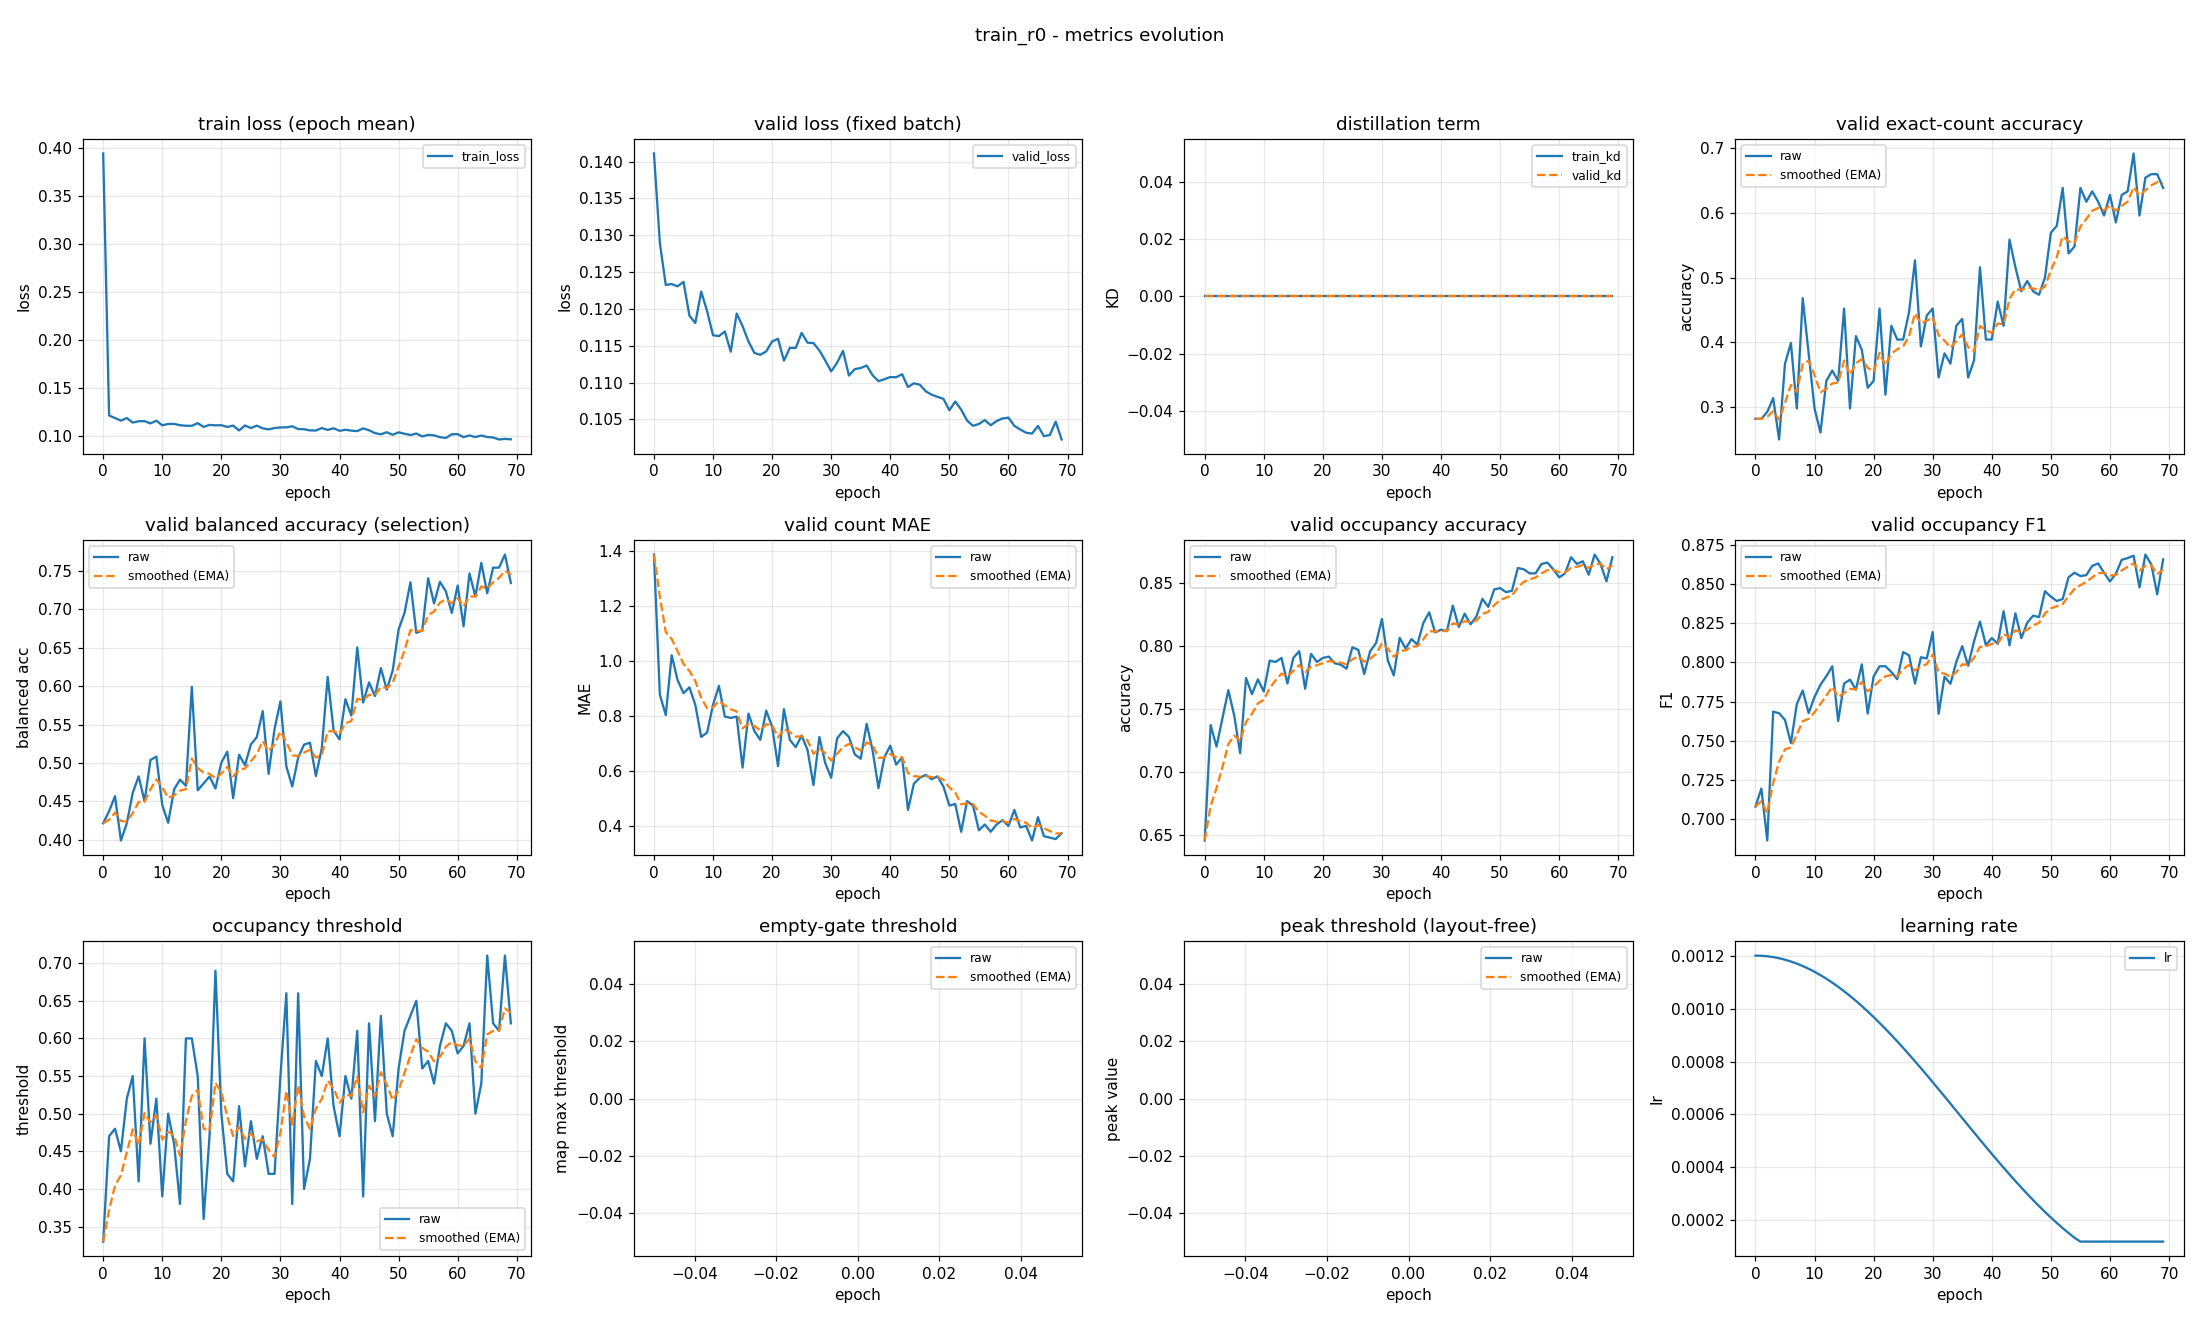

Data behind this chart, as committed beside it:
epoch, train_loss, valid_loss, train_kd, valid_kd, valid_accuracy, valid_accuracy_smoothed, valid_balanced_accuracy, valid_balanced_accuracy_smoothed, valid_mae, valid_mae_smoothed, valid_occupancy_accuracy, valid_occupancy_accuracy_smoothed, valid_occupancy_f1, valid_occupancy_f1_smoothed, valid_occupancy_threshold, valid_occupancy_threshold_smoothed, valid_empty_threshold, valid_empty_threshold_smoothed, valid_peak_threshold, valid_peak_threshold_smoothed, learning_rate
0, 0.3941, 0.1411, 0.0, 0.0, 0.2819, 0.2819, 0.4214, 0.4214, 1.388, 1.388, 0.6457, 0.6457, 0.7082, 0.7082, 0.33, 0.33, nan, nan, nan, nan, 0.0012
1, 0.1211, 0.129, 0.0, 0.0, 0.2819, 0.2819, 0.4372, 0.4262, 0.8777, 1.235, 0.7372, 0.6732, 0.7196, 0.7116, 0.47, 0.372, nan, nan, nan, nan, 0.001199
2, 0.1184, 0.1232, 0.0, 0.0, 0.2926, 0.2851, 0.4566, 0.4353, 0.8032, 1.106, 0.7202, 0.6873, 0.6865, 0.7041, 0.48, 0.4044, nan, nan, nan, nan, 0.001198
3, 0.1157, 0.1234, 0.0, 0.0, 0.3138, 0.2937, 0.399, 0.4244, 1.021, 1.08, 0.7426, 0.7039, 0.7686, 0.7234, 0.45, 0.4181, nan, nan, nan, nan, 0.001194
4, 0.1184, 0.1231, 0.0, 0.0, 0.25, 0.2806, 0.4214, 0.4235, 0.9309, 1.035, 0.7649, 0.7222, 0.7676, 0.7367, 0.52, 0.4487, nan, nan, nan, nan, 0.00119
5, 0.1137, 0.1237, 0.0, 0.0, 0.367, 0.3065, 0.461, 0.4348, 0.883, 0.9897, 0.7447, 0.7289, 0.7633, 0.7447, 0.55, 0.4791, nan, nan, nan, nan, 0.001185
6, 0.1151, 0.1191, 0.0, 0.0, 0.3989, 0.3343, 0.4825, 0.4491, 0.9043, 0.9641, 0.7149, 0.7247, 0.7486, 0.7459, 0.41, 0.4583, nan, nan, nan, nan, 0.001178
7, 0.1151, 0.1181, 0.0, 0.0, 0.2979, 0.3233, 0.4501, 0.4494, 0.8404, 0.927, 0.7745, 0.7396, 0.7735, 0.7541, 0.6, 0.5008, nan, nan, nan, nan, 0.00117
8, 0.1128, 0.1224, 0.0, 0.0, 0.4681, 0.3668, 0.5038, 0.4657, 0.7234, 0.8659, 0.7617, 0.7463, 0.7821, 0.7625, 0.46, 0.4886, nan, nan, nan, nan, 0.001161
9, 0.1157, 0.1197, 0.0, 0.0, 0.383, 0.3716, 0.5082, 0.4785, 0.7394, 0.8279, 0.7734, 0.7544, 0.7677, 0.7641, 0.52, 0.498, nan, nan, nan, nan, 0.00115
10, 0.1108, 0.1164, 0.0, 0.0, 0.2979, 0.3495, 0.4451, 0.4685, 0.8404, 0.8317, 0.7638, 0.7572, 0.778, 0.7683, 0.39, 0.4656, nan, nan, nan, nan, 0.001139
11, 0.1123, 0.1163, 0.0, 0.0, 0.2606, 0.3228, 0.4221, 0.4545, 0.9096, 0.8551, 0.7883, 0.7666, 0.7858, 0.7735, 0.5, 0.4759, nan, nan, nan, nan, 0.001126
12, 0.1123, 0.1169, 0.0, 0.0, 0.3404, 0.3281, 0.4654, 0.4578, 0.7979, 0.8379, 0.7872, 0.7728, 0.7912, 0.7788, 0.46, 0.4711, nan, nan, nan, nan, 0.001113
13, 0.1109, 0.1142, 0.0, 0.0, 0.3564, 0.3366, 0.4783, 0.464, 0.7926, 0.8243, 0.7904, 0.7781, 0.7975, 0.7844, 0.38, 0.4438, nan, nan, nan, nan, 0.001098
14, 0.1104, 0.1194, 0.0, 0.0, 0.3404, 0.3377, 0.4702, 0.4658, 0.7979, 0.8164, 0.7702, 0.7757, 0.7626, 0.7779, 0.6, 0.4907, nan, nan, nan, nan, 0.001082
15, 0.1103, 0.1177, 0.0, 0.0, 0.4521, 0.3721, 0.599, 0.5058, 0.6117, 0.755, 0.7904, 0.7801, 0.7866, 0.7805, 0.6, 0.5235, nan, nan, nan, nan, 0.001065
16, 0.1131, 0.1156, 0.0, 0.0, 0.2979, 0.3498, 0.4644, 0.4934, 0.8085, 0.771, 0.7957, 0.7848, 0.789, 0.7831, 0.55, 0.5314, nan, nan, nan, nan, 0.001048
17, 0.1092, 0.114, 0.0, 0.0, 0.4096, 0.3677, 0.4734, 0.4874, 0.7447, 0.7631, 0.766, 0.7792, 0.7826, 0.7829, 0.36, 0.48, nan, nan, nan, nan, 0.001029
18, 0.1113, 0.1138, 0.0, 0.0, 0.3883, 0.3739, 0.4822, 0.4858, 0.7128, 0.748, 0.7936, 0.7835, 0.7988, 0.7877, 0.47, 0.477, nan, nan, nan, nan, 0.00101
19, 0.1108, 0.1142, 0.0, 0.0, 0.3298, 0.3607, 0.4668, 0.4801, 0.8191, 0.7694, 0.7872, 0.7846, 0.7674, 0.7816, 0.69, 0.5409, nan, nan, nan, nan, 0.0009891
20, 0.1109, 0.1156, 0.0, 0.0, 0.3404, 0.3546, 0.5005, 0.4862, 0.7606, 0.7667, 0.7904, 0.7864, 0.7911, 0.7844, 0.5, 0.5286, nan, nan, nan, nan, 0.000968
21, 0.1091, 0.1159, 0.0, 0.0, 0.4521, 0.3839, 0.5146, 0.4947, 0.617, 0.7218, 0.7915, 0.7879, 0.7975, 0.7884, 0.42, 0.496, nan, nan, nan, nan, 0.000946
22, 0.1105, 0.113, 0.0, 0.0, 0.3191, 0.3644, 0.4541, 0.4825, 0.8245, 0.7526, 0.7862, 0.7874, 0.7976, 0.7911, 0.41, 0.4702, nan, nan, nan, nan, 0.0009233
23, 0.1055, 0.1147, 0.0, 0.0, 0.4255, 0.3828, 0.5106, 0.491, 0.7128, 0.7407, 0.7851, 0.7867, 0.7939, 0.792, 0.51, 0.4822, nan, nan, nan, nan, 0.0009
24, 0.1106, 0.1147, 0.0, 0.0, 0.4043, 0.3892, 0.497, 0.4928, 0.6862, 0.7243, 0.7819, 0.7853, 0.7893, 0.7912, 0.43, 0.4665, nan, nan, nan, nan, 0.000876
25, 0.108, 0.1167, 0.0, 0.0, 0.4043, 0.3937, 0.5241, 0.5022, 0.7287, 0.7256, 0.7989, 0.7894, 0.8066, 0.7958, 0.49, 0.4736, nan, nan, nan, nan, 0.0008515
26, 0.1105, 0.1154, 0.0, 0.0, 0.4468, 0.4097, 0.5336, 0.5116, 0.6755, 0.7106, 0.7968, 0.7916, 0.8045, 0.7984, 0.44, 0.4635, nan, nan, nan, nan, 0.0008265
27, 0.1077, 0.1154, 0.0, 0.0, 0.5266, 0.4447, 0.5674, 0.5284, 0.5479, 0.6618, 0.7777, 0.7874, 0.7865, 0.7948, 0.47, 0.4654, nan, nan, nan, nan, 0.0008009
28, 0.1066, 0.1144, 0.0, 0.0, 0.3936, 0.4294, 0.4858, 0.5156, 0.7234, 0.6803, 0.7957, 0.7899, 0.8033, 0.7974, 0.42, 0.4518, nan, nan, nan, nan, 0.000775
29, 0.108, 0.113, 0.0, 0.0, 0.4415, 0.433, 0.5441, 0.5241, 0.6277, 0.6645, 0.8021, 0.7936, 0.8025, 0.7989, 0.42, 0.4423, nan, nan, nan, nan, 0.0007487
30, 0.1086, 0.1115, 0.0, 0.0, 0.4521, 0.4388, 0.5801, 0.5409, 0.5745, 0.6375, 0.8213, 0.8019, 0.8194, 0.8051, 0.55, 0.4746, nan, nan, nan, nan, 0.0007221
31, 0.1087, 0.1127, 0.0, 0.0, 0.3457, 0.4109, 0.4956, 0.5273, 0.7181, 0.6617, 0.7883, 0.7978, 0.7673, 0.7937, 0.66, 0.5302, nan, nan, nan, nan, 0.0006952
32, 0.1099, 0.1143, 0.0, 0.0, 0.383, 0.4025, 0.4693, 0.5099, 0.7447, 0.6866, 0.7766, 0.7914, 0.7908, 0.7928, 0.38, 0.4851, nan, nan, nan, nan, 0.0006681
33, 0.1069, 0.1109, 0.0, 0.0, 0.367, 0.3918, 0.5069, 0.509, 0.7234, 0.6976, 0.8064, 0.7959, 0.7864, 0.7909, 0.66, 0.5376, nan, nan, nan, nan, 0.0006409
34, 0.1068, 0.1118, 0.0, 0.0, 0.4255, 0.402, 0.5239, 0.5135, 0.6596, 0.6862, 0.7979, 0.7965, 0.8004, 0.7938, 0.4, 0.4963, nan, nan, nan, nan, 0.0006137
35, 0.1055, 0.112, 0.0, 0.0, 0.4362, 0.4122, 0.5263, 0.5173, 0.6436, 0.6734, 0.8053, 0.7992, 0.8104, 0.7987, 0.44, 0.4794, nan, nan, nan, nan, 0.0005863
36, 0.1054, 0.1123, 0.0, 0.0, 0.3457, 0.3923, 0.4829, 0.507, 0.7713, 0.7028, 0.8011, 0.7997, 0.7978, 0.7985, 0.57, 0.5066, nan, nan, nan, nan, 0.0005591
37, 0.108, 0.111, 0.0, 0.0, 0.3723, 0.3863, 0.519, 0.5106, 0.6755, 0.6946, 0.8181, 0.8052, 0.8135, 0.803, 0.55, 0.5196, nan, nan, nan, nan, 0.0005319
38, 0.106, 0.1102, 0.0, 0.0, 0.516, 0.4252, 0.612, 0.541, 0.5372, 0.6474, 0.8266, 0.8116, 0.826, 0.8099, 0.6, 0.5437, nan, nan, nan, nan, 0.0005048
39, 0.1077, 0.1104, 0.0, 0.0, 0.4043, 0.4189, 0.5423, 0.5414, 0.6489, 0.6479, 0.8106, 0.8113, 0.811, 0.8102, 0.51, 0.5336, nan, nan, nan, nan, 0.0004779
40, 0.1051, 0.1107, 0.0, 0.0, 0.4043, 0.4145, 0.5305, 0.5381, 0.6915, 0.6609, 0.8128, 0.8118, 0.8155, 0.8118, 0.47, 0.5145, nan, nan, nan, nan, 0.0004513
41, 0.1062, 0.1107, 0.0, 0.0, 0.4628, 0.429, 0.5829, 0.5516, 0.6223, 0.6494, 0.8117, 0.8117, 0.8119, 0.8118, 0.55, 0.5252, nan, nan, nan, nan, 0.000425
42, 0.1053, 0.1111, 0.0, 0.0, 0.4255, 0.428, 0.5616, 0.5546, 0.6489, 0.6492, 0.8319, 0.8178, 0.8326, 0.8181, 0.52, 0.5236, nan, nan, nan, nan, 0.0003991
43, 0.1048, 0.1094, 0.0, 0.0, 0.5585, 0.4671, 0.6503, 0.5833, 0.4574, 0.5917, 0.8149, 0.8169, 0.8109, 0.8159, 0.61, 0.5495, nan, nan, nan, nan, 0.0003735
44, 0.1076, 0.1099, 0.0, 0.0, 0.516, 0.4818, 0.5786, 0.5819, 0.5532, 0.5801, 0.8255, 0.8195, 0.8313, 0.8205, 0.39, 0.5017, nan, nan, nan, nan, 0.0003485
45, 0.1056, 0.1097, 0.0, 0.0, 0.4787, 0.4809, 0.6047, 0.5887, 0.5745, 0.5784, 0.817, 0.8188, 0.8155, 0.819, 0.62, 0.5372, nan, nan, nan, nan, 0.000324
46, 0.1027, 0.1088, 0.0, 0.0, 0.4947, 0.485, 0.587, 0.5882, 0.5851, 0.5804, 0.8234, 0.8202, 0.8253, 0.8209, 0.49, 0.523, nan, nan, nan, nan, 0.0003
47, 0.1015, 0.1084, 0.0, 0.0, 0.4787, 0.4831, 0.6234, 0.5988, 0.5691, 0.5771, 0.8372, 0.8253, 0.8298, 0.8236, 0.63, 0.5551, nan, nan, nan, nan, 0.0002767
48, 0.1036, 0.1081, 0.0, 0.0, 0.4734, 0.4802, 0.5954, 0.5978, 0.5798, 0.5779, 0.8309, 0.827, 0.8288, 0.8251, 0.5, 0.5386, nan, nan, nan, nan, 0.000254
49, 0.101, 0.1078, 0.0, 0.0, 0.5, 0.4861, 0.6202, 0.6045, 0.5426, 0.5673, 0.8447, 0.8323, 0.8453, 0.8312, 0.47, 0.518, nan, nan, nan, nan, 0.000232
50, 0.1035, 0.1062, 0.0, 0.0, 0.5691, 0.511, 0.6738, 0.6253, 0.4734, 0.5391, 0.8457, 0.8363, 0.8419, 0.8344, 0.56, 0.5306, nan, nan, nan, nan, 0.0002109
51, 0.1021, 0.1074, 0.0, 0.0, 0.5798, 0.5317, 0.6953, 0.6463, 0.4787, 0.521, 0.8426, 0.8382, 0.8391, 0.8358, 0.61, 0.5544, nan, nan, nan, nan, 0.0001905
52, 0.1007, 0.1063, 0.0, 0.0, 0.6383, 0.5637, 0.7351, 0.6729, 0.3777, 0.478, 0.8436, 0.8398, 0.8404, 0.8372, 0.63, 0.5771, nan, nan, nan, nan, 0.0001709
53, 0.1023, 0.1048, 0.0, 0.0, 0.5372, 0.5557, 0.6693, 0.6718, 0.4894, 0.4814, 0.8617, 0.8464, 0.8543, 0.8423, 0.65, 0.599, nan, nan, nan, nan, 0.0001523
54, 0.0992, 0.1041, 0.0, 0.0, 0.5479, 0.5534, 0.6723, 0.672, 0.4734, 0.479, 0.8606, 0.8507, 0.8571, 0.8468, 0.56, 0.5873, nan, nan, nan, nan, 0.0001346
55, 0.1008, 0.1044, 0.0, 0.0, 0.6383, 0.5789, 0.7404, 0.6925, 0.383, 0.4502, 0.8574, 0.8527, 0.855, 0.8492, 0.57, 0.5821, nan, nan, nan, nan, 0.00012
56, 0.1004, 0.1049, 0.0, 0.0, 0.617, 0.5903, 0.7077, 0.697, 0.4043, 0.4364, 0.8574, 0.8541, 0.8556, 0.8511, 0.54, 0.5695, nan, nan, nan, nan, 0.00012
57, 0.09847, 0.1042, 0.0, 0.0, 0.633, 0.6031, 0.7357, 0.7087, 0.3777, 0.4188, 0.8649, 0.8574, 0.8615, 0.8542, 0.59, 0.5756, nan, nan, nan, nan, 0.00012
58, 0.09762, 0.1048, 0.0, 0.0, 0.617, 0.6073, 0.7234, 0.7131, 0.4043, 0.4144, 0.866, 0.8599, 0.863, 0.8569, 0.62, 0.5889, nan, nan, nan, nan, 0.00012
59, 0.1015, 0.1051, 0.0, 0.0, 0.5957, 0.6038, 0.6953, 0.7077, 0.4202, 0.4162, 0.8606, 0.8601, 0.8571, 0.857, 0.61, 0.5953, nan, nan, nan, nan, 0.00012
... 10 more rows
